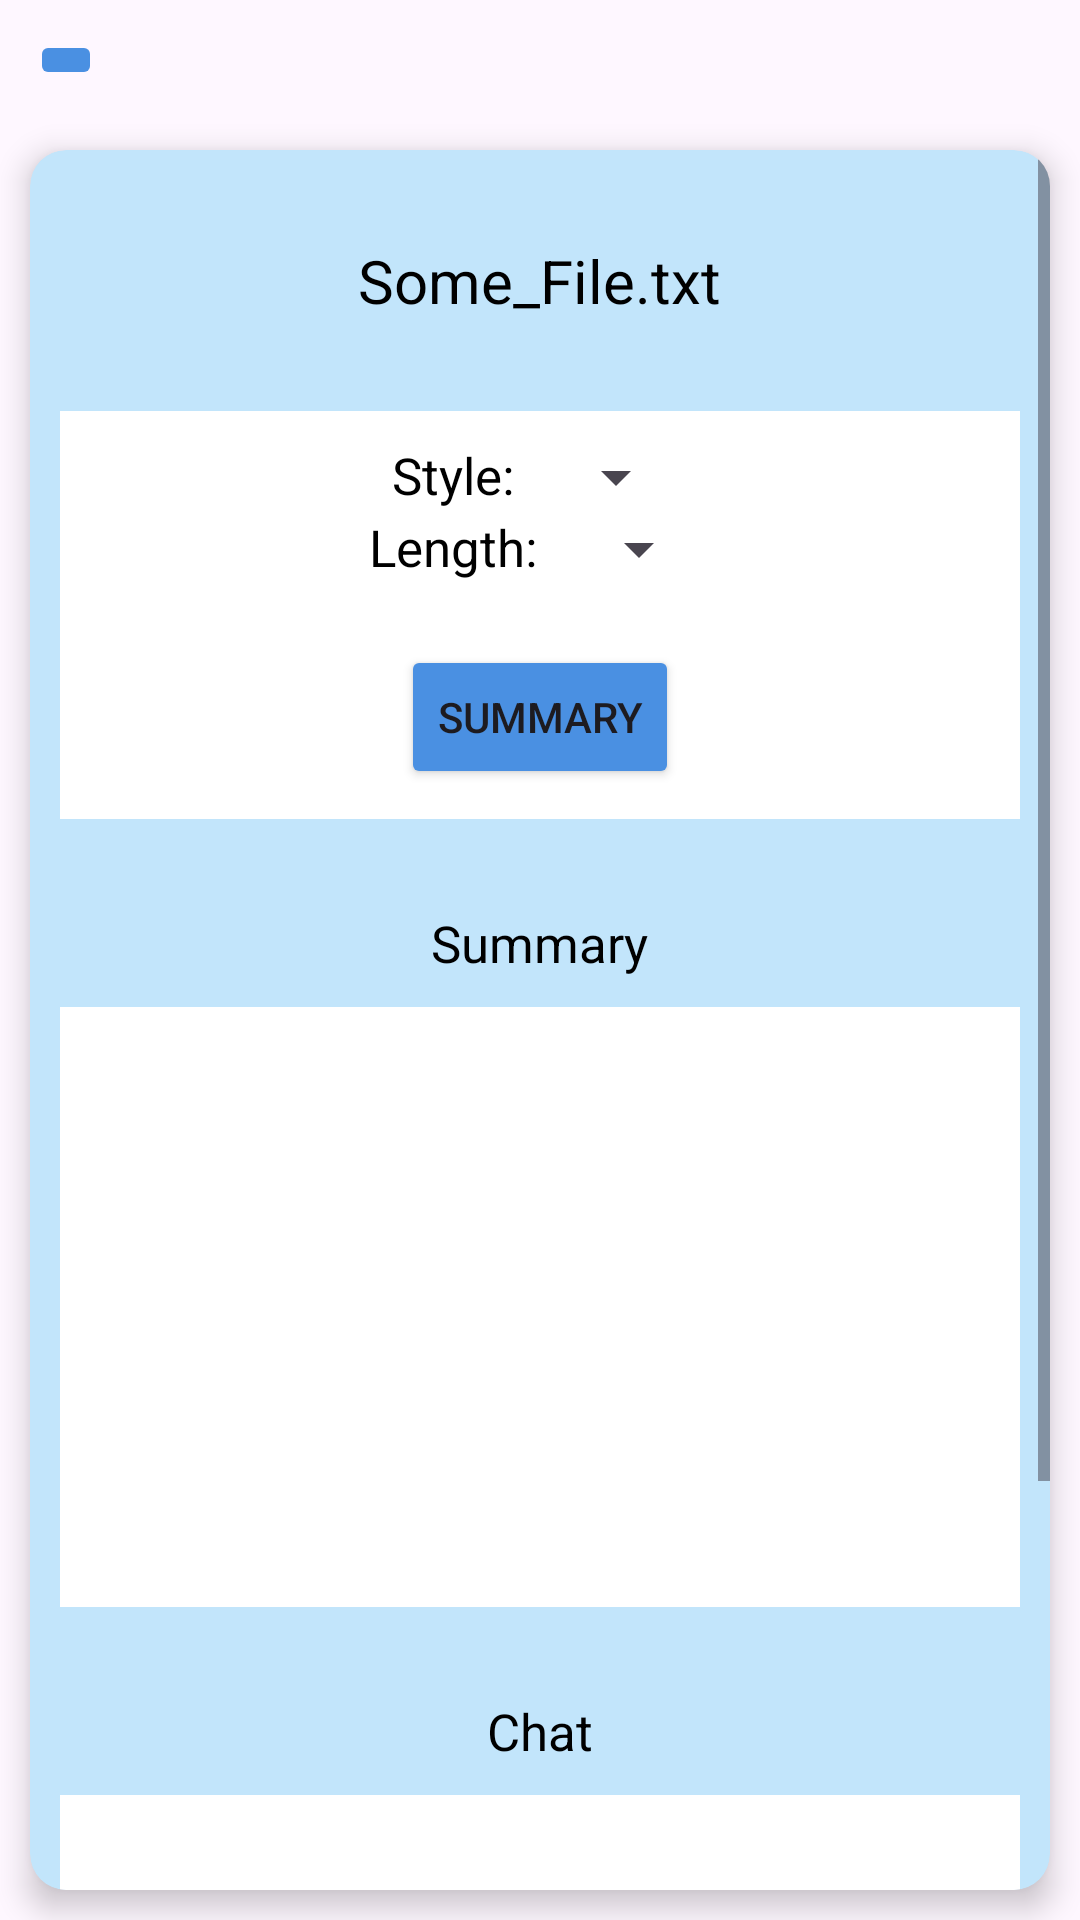

Write the Android layout XML for this screen, with the resource values it uses.
<!-- AndroidManifest.xml: application theme Theme.AIPoweredTextAnalyzer -->
<!-- res/layout/activity_file.xml -->
<?xml version="1.0" encoding="utf-8"?>
<androidx.constraintlayout.widget.ConstraintLayout
    xmlns:android="http://schemas.android.com/apk/res/android"
    xmlns:app="http://schemas.android.com/apk/res-auto"
    xmlns:tools="http://schemas.android.com/tools"
    android:id="@+id/main"
    android:layout_width="match_parent"
    android:layout_height="match_parent"
    tools:context=".Activities.FileActivity">

    <ImageButton
        android:id="@+id/backButton"
        android:contentDescription="@string/back"
        app:layout_constraintStart_toStartOf="parent"
        app:layout_constraintTop_toTopOf="parent"
        app:layout_constraintBottom_toTopOf="@+id/contentCard"
        android:layout_width="wrap_content"
        android:layout_height="wrap_content"
        android:layout_margin="10dp"
        android:backgroundTint="@color/primaryColorDark"
        app:srcCompat="@drawable/baseline_arrow_back_24"/>

    <include
        android:id="@+id/contentCard"
        layout="@layout/file_features_card"
        app:layout_constraintStart_toStartOf="parent"
        app:layout_constraintEnd_toEndOf="parent"
        app:layout_constraintTop_toBottomOf="@+id/backButton"
        app:layout_constraintBottom_toBottomOf="parent"
        android:backgroundTint="@color/primaryColorLight"
        android:layout_width="0dp"
        android:layout_height="0dp"
        android:layout_margin="10dp"/>

</androidx.constraintlayout.widget.ConstraintLayout>
<!-- res/layout/file_features_card.xml (included above) -->
<?xml version="1.0" encoding="utf-8"?>
<androidx.cardview.widget.CardView
    xmlns:android="http://schemas.android.com/apk/res/android"
    xmlns:app="http://schemas.android.com/apk/res-auto"
    android:id="@+id/contentCard"
    android:backgroundTint="@color/primaryColorLight"
    android:layout_width="match_parent"
    android:layout_height="match_parent"
    app:cardCornerRadius="12dp"
    app:cardElevation="6dp"
    android:layout_margin="10dp">

    <ScrollView
        android:layout_width="match_parent"
        android:layout_height="match_parent"
        android:fillViewport="true">

        <LinearLayout
            android:layout_width="match_parent"
            android:layout_height="wrap_content"
            android:layout_gravity="center_horizontal"
            android:orientation="vertical"
            android:layout_marginTop="20dp"
            android:padding="10dp">

            <TextView
                android:id="@+id/textFilename"
                android:layout_width="wrap_content"
                android:layout_height="wrap_content"
                android:text="@string/mock_filename"
                android:layout_gravity="center_horizontal"
                android:textColor="@color/black"
                android:textSize="20sp"/>

            <include
                layout="@layout/file_summary_features"/>

            <TextView
                android:layout_width="wrap_content"
                android:layout_height="wrap_content"
                android:layout_gravity="center_horizontal"
                android:layout_marginBottom="10dp"
                android:textSize="17sp"
                android:textColor="@color/black"
                android:text="@string/summary"/>

            <include
                layout="@layout/file_summary_display"/>

            <TextView
                android:layout_width="wrap_content"
                android:layout_height="wrap_content"
                android:layout_gravity="center_horizontal"
                android:layout_marginTop="30dp"
                android:layout_marginBottom="10dp"
                android:textSize="17sp"
                android:textColor="@color/black"
                android:text="@string/chat"/>

            <include
                layout="@layout/file_chat_section"/>

        </LinearLayout>

    </ScrollView>

</androidx.cardview.widget.CardView>
<!-- res/layout/file_summary_features.xml (included above) -->
<?xml version="1.0" encoding="utf-8"?>
<androidx.constraintlayout.widget.ConstraintLayout
    xmlns:android="http://schemas.android.com/apk/res/android"
    android:layout_width="match_parent"
    android:layout_height="wrap_content"
    xmlns:app="http://schemas.android.com/apk/res-auto"
    android:background="@color/white"
    android:layout_marginVertical="30dp"
    android:padding="10dp">

    <LinearLayout
        android:id="@+id/styleSection"
        app:layout_constraintStart_toStartOf="parent"
        app:layout_constraintEnd_toEndOf="parent"
        app:layout_constraintTop_toTopOf="parent"
        app:layout_constraintBottom_toTopOf="@+id/lengthSection"
        android:layout_width="wrap_content"
        android:layout_height="wrap_content"
        android:orientation="horizontal">

        <TextView
            android:layout_width="wrap_content"
            android:layout_height="wrap_content"
            android:textSize="17sp"
            android:textColor="@color/black"
            android:text="@string/style"
            android:layout_marginEnd="10dp"/>

        <Spinner
            android:id="@+id/summaryStyleSpinner"
            android:layout_width="wrap_content"
            android:layout_height="wrap_content"
            android:spinnerMode="dropdown"
            android:padding="8dp"/>

    </LinearLayout>

    <LinearLayout
        android:id="@+id/lengthSection"
        app:layout_constraintStart_toStartOf="parent"
        app:layout_constraintEnd_toEndOf="parent"
        app:layout_constraintTop_toBottomOf="@+id/styleSection"
        app:layout_constraintBottom_toTopOf="@+id/summaryButton"
        android:layout_width="wrap_content"
        android:layout_height="wrap_content"
        android:orientation="horizontal">

        <TextView
            android:id="@+id/lengthLabel"
            android:layout_width="wrap_content"
            android:layout_height="wrap_content"
            android:textSize="17sp"
            android:textColor="@color/black"
            android:text="@string/length"
            android:layout_marginEnd="10dp"/>

        <Spinner
            android:id="@+id/summaryLengthSpinner"
            android:layout_width="wrap_content"
            android:layout_height="wrap_content"
            android:spinnerMode="dropdown"
            android:padding="8dp"/>

    </LinearLayout>

    <Button
        android:id="@+id/summaryButton"
        app:layout_constraintStart_toStartOf="parent"
        app:layout_constraintEnd_toEndOf="parent"
        app:layout_constraintTop_toBottomOf="@+id/lengthSection"
        app:layout_constraintBottom_toBottomOf="parent"
        android:layout_width="wrap_content"
        android:layout_height="wrap_content"
        android:layout_marginTop="20dp"
        android:text="@string/summary"
        android:backgroundTint="@color/primaryColorDark"/>

</androidx.constraintlayout.widget.ConstraintLayout>
<!-- res/layout/file_summary_display.xml (included above) -->
<?xml version="1.0" encoding="utf-8"?>
<ScrollView
    xmlns:android="http://schemas.android.com/apk/res/android"
    xmlns:app="http://schemas.android.com/apk/res-auto"
    android:id="@+id/summaryScroll"
    android:layout_width="match_parent"
    android:layout_height="200dp"
    android:background="@color/white"
    android:scrollbars="vertical"
    android:padding="12dp">

    <LinearLayout
        android:layout_width="match_parent"
        android:layout_height="wrap_content"
        android:layout_gravity="center"
        android:orientation="vertical">

        <com.google.android.material.progressindicator.CircularProgressIndicator
            android:id="@+id/summaryLoading"
            android:layout_width="50dp"
            android:layout_height="50dp"
            android:visibility="gone"
            app:indicatorSize="50dp"
            app:trackThickness="6dp"
            app:indicatorColor="@color/primaryColorDark"
            android:indeterminate="true"
            android:layout_gravity="center"/>


        <TextView
            android:id="@+id/summaryText"
            android:layout_width="match_parent"
            android:layout_height="wrap_content"
            android:visibility="gone"
            android:textColor="@color/black"
            android:textSize="16sp"
            android:lineSpacingExtra="5dp"
            android:breakStrategy="simple"
            android:text="@string/mock_summary"/>
    </LinearLayout>

</ScrollView>
<!-- res/layout/file_chat_section.xml (included above) -->
<?xml version="1.0" encoding="utf-8"?>
<LinearLayout xmlns:android="http://schemas.android.com/apk/res/android"
    xmlns:tools="http://schemas.android.com/tools"
    android:layout_width="match_parent"
    android:layout_height="200dp"
    xmlns:app="http://schemas.android.com/apk/res-auto"
    android:background="@color/white"
    android:orientation="vertical"
    android:weightSum="10">

    <ScrollView
        android:id="@+id/chatScrollView"
        android:layout_width="match_parent"
        android:layout_height="0dp"
        android:layout_weight="9"
        android:padding="12dp"
        android:fillViewport="true">

        <LinearLayout
            android:layout_width="match_parent"
            android:layout_height="0dp"
            android:orientation="vertical">

            <TextView
                android:id="@+id/chatText"
                android:layout_width="match_parent"
                android:layout_height="wrap_content"
                android:textSize="16sp"
                android:lineSpacingExtra="5dp"
                android:breakStrategy="simple"/>

            <com.google.android.material.progressindicator.CircularProgressIndicator
                android:id="@+id/chatLoading"
                android:layout_width="50dp"
                android:layout_height="50dp"
                android:visibility="gone"
                app:indicatorSize="50dp"
                app:trackThickness="6dp"
                app:indicatorColor="@color/primaryColorDark"
                android:indeterminate="true"
                android:layout_gravity="center"/>

        </LinearLayout>

    </ScrollView>

    <androidx.constraintlayout.widget.ConstraintLayout
        android:layout_width="match_parent"
        android:layout_height="wrap_content"
        android:layout_weight="1"
        android:padding="5dp"
        android:gravity="center">

        <EditText
            android:id="@+id/chatQuestionInput"
            android:inputType="textMultiLine"
            app:layout_constraintStart_toStartOf="parent"
            app:layout_constraintTop_toTopOf="parent"
            app:layout_constraintBottom_toBottomOf="parent"
            app:layout_constraintEnd_toStartOf="@+id/sendButton"
            android:layout_width="0dp"
            android:layout_height="match_parent"
            android:layout_marginHorizontal="5dp"
            android:padding="5dp"
            android:hint="@string/question_for_model"
            android:background="@color/slightBlue"
            tools:ignore="NestedWeights"/>

        <ImageButton
            android:id="@+id/sendButton"
            app:layout_constraintEnd_toEndOf="parent"
            app:layout_constraintTop_toTopOf="parent"
            app:layout_constraintBottom_toBottomOf="parent"
            android:layout_width="wrap_content"
            android:layout_height="match_parent"
            android:layout_marginHorizontal="5dp"
            android:contentDescription="@string/send"
            android:src="@drawable/send_icon"
            android:backgroundTint="@color/primaryColorDark"/>

    </androidx.constraintlayout.widget.ConstraintLayout>

</LinearLayout>
<!-- resources referenced by this layout -->
<resources>
  <color name="black">#FF000000</color>
  <color name="primaryColorDark">#4a90e2</color>
  <color name="primaryColorLight">#C2E5FB</color>
  <color name="slightBlue">#F0F4FF</color>
  <color name="white">#FFFFFFFF</color>
  <string name="back">Back</string>
  <string name="chat">Chat</string>
  <string name="length">Length:</string>
  <string name="mock_filename">Some_File.txt</string>
  <string name="mock_summary">This document provides an overview of current market trends in the tech industry.
  Key findings highlight the rapid growth of artificial intelligence, the increasing
  demand for cloud-based solutions, and the shift toward mobile-first applications.
  Challenges include data privacy concerns, rising competition, and the need for
  sustainable business practices. Overall, the outlook remains positive, with
  opportunities for innovation in automation, user experience, and digital security.
  </string>
  <string name="question_for_model">Question for AI model</string>
  <string name="send">Send</string>
  <string name="style">Style:</string>
  <string name="summary">Summary</string>
  <style name="Theme.AIPoweredTextAnalyzer" parent="Base.Theme.AIPoweredTextAnalyzer" />
  <style name="Base.Theme.AIPoweredTextAnalyzer" parent="Theme.Material3.DayNight.NoActionBar">
          <item name="colorPrimary">@color/primaryColor</item>
          <item name="colorPrimaryDark">@color/primaryColorDark</item>
  
          <item name="android:statusBarColor">@color/primaryColorDark</item>
      </style>
  <color name="primaryColor">#9ac8f9</color>
</resources>
